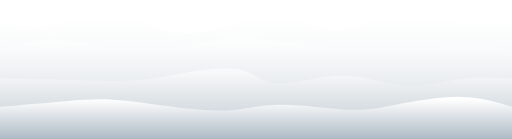
t = 0.00 s
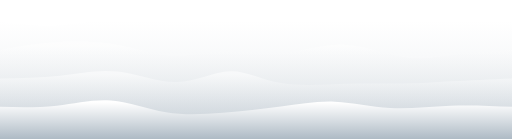
t = 0.75 s
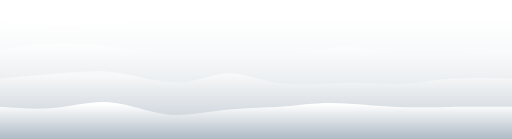
t = 1.25 s
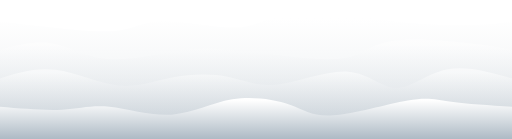
t = 2.00 s
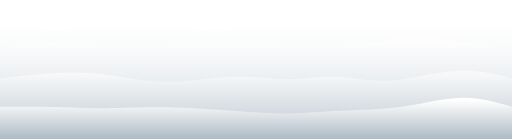
t = 2.75 s
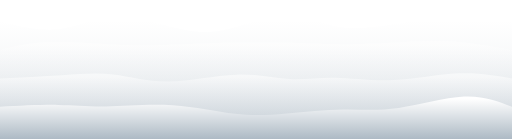
t = 3.25 s

The animated SVG that drew these frames (rendered in a browser with its animation timeline set to each time). Animation: 4 CSS @keyframes rules; one cycle of 4.00 s, repeats indefinitely.

<svg width="100%" height="100%" id="svg" viewBox="0 0 1440 390" xmlns="http://www.w3.org/2000/svg" class="transition duration-300 ease-in-out delay-150"><style>
          .path-0{
            animation:pathAnim-0 4s;
            animation-timing-function: linear;
            animation-iteration-count: infinite;
          }
          @keyframes pathAnim-0{
            0%{
              d: path("M 0,400 L 0,60 C 47.02513256875078,70.20258971513134 94.05026513750155,80.40517943026268 143,70 C 191.94973486249845,59.59482056973733 242.82407201874463,28.58187199408065 297,31 C 351.17592798125537,33.41812800591935 408.65344678752,69.26733259341472 461,84 C 513.34655321248,98.73266740658528 560.5621408311753,92.34879763226044 617,78 C 673.4378591688247,63.65120236773955 739.097989887779,41.33747687754347 795,47 C 850.902010112221,52.66252312245653 897.0458996177086,86.30129485756567 954,83 C 1010.9541003822914,79.69870514243433 1078.7184116413862,39.45734369219386 1138,33 C 1197.2815883586138,26.542656307806144 1248.0804538167467,53.8693303736589 1297,64 C 1345.9195461832533,74.1306696263411 1392.9597730916266,67.06533481317055 1440,60 L 1440,400 L 0,400 Z");
            }
            25%{
              d: path("M 0,400 L 0,60 C 57.156838081144414,66.23115057343692 114.31367616228883,72.46230114687384 175,71 C 235.68632383771117,69.53769885312616 299.90213343198917,60.38194598594154 344,57 C 388.09786656801083,53.61805401405846 412.0777901097545,56.00991490935997 452,50 C 491.9222098902455,43.99008509064003 547.7867061289926,29.578394376618576 617,33 C 686.2132938710074,36.421605623381424 768.7753853742754,57.67650758416574 819,56 C 869.2246146257246,54.32349241583426 887.1117523739056,29.71557528671846 936,31 C 984.8882476260944,32.28442471328154 1064.7776051301023,59.46119126896042 1126,61 C 1187.2223948698977,62.53880873103958 1229.777827105685,38.43965963743988 1279,34 C 1328.222172894315,29.56034036256012 1384.1110864471575,44.780170181280056 1440,60 L 1440,400 L 0,400 Z");
            }
            50%{
              d: path("M 0,400 L 0,60 C 49.19057836971267,65.82281415710939 98.38115673942534,71.64562831421878 158,78 C 217.61884326057466,84.35437168578122 287.66595141201134,91.2403009002343 334,85 C 380.33404858798866,78.7596990997657 402.9550376125293,59.393168084844 460,59 C 517.0449623874707,58.606831915156 608.5138981378716,77.1870267603897 661,77 C 713.4861018621284,76.8129732396103 726.9893698359847,57.85872487359725 782,46 C 837.0106301640153,34.14127512640275 933.5286225181896,29.37807374522135 985,33 C 1036.4713774818104,36.62192625477865 1042.8961400912567,48.62898014551733 1093,57 C 1143.1038599087433,65.37101985448267 1236.8868171167837,70.10600567270933 1302,70 C 1367.1131828832163,69.89399432729067 1403.5565914416081,64.94699716364534 1440,60 L 1440,400 L 0,400 Z");
            }
            75%{
              d: path("M 0,400 L 0,60 C 58.86945369342706,74.83403625601184 117.73890738685412,89.66807251202367 169,86 C 220.26109261314588,82.33192748797633 263.9138241460106,60.161746207917126 316,54 C 368.0861758539894,47.838253792082874 428.60579602910343,57.68494265630781 480,70 C 531.3942039708966,82.31505734369219 573.6629917375756,97.09848316685164 630,87 C 686.3370082624244,76.90151683314836 756.7422370205945,41.92112467628561 809,37 C 861.2577629794055,32.07887532371439 895.3680601800468,57.21701812800592 943,71 C 990.6319398199532,84.78298187199408 1051.7855222592182,87.21080281169073 1105,78 C 1158.2144777407818,68.78919718830927 1203.4898507830806,47.93977062523122 1258,43 C 1312.5101492169194,38.06022937476878 1376.2550746084598,49.03011468738439 1440,60 L 1440,400 L 0,400 Z");
            }
            100%{
              d: path("M 0,400 L 0,60 C 47.02513256875078,70.20258971513134 94.05026513750155,80.40517943026268 143,70 C 191.94973486249845,59.59482056973733 242.82407201874463,28.58187199408065 297,31 C 351.17592798125537,33.41812800591935 408.65344678752,69.26733259341472 461,84 C 513.34655321248,98.73266740658528 560.5621408311753,92.34879763226044 617,78 C 673.4378591688247,63.65120236773955 739.097989887779,41.33747687754347 795,47 C 850.902010112221,52.66252312245653 897.0458996177086,86.30129485756567 954,83 C 1010.9541003822914,79.69870514243433 1078.7184116413862,39.45734369219386 1138,33 C 1197.2815883586138,26.542656307806144 1248.0804538167467,53.8693303736589 1297,64 C 1345.9195461832533,74.1306696263411 1392.9597730916266,67.06533481317055 1440,60 L 1440,400 L 0,400 Z");
            }
          }</style><defs><linearGradient id="gradient" x1="50%" y1="100%" x2="50%" y2="0%"><stop offset="5%" stop-color="#abb8c3"></stop><stop offset="95%" stop-color="#ffffff"></stop></linearGradient></defs><path d="M 0,400 L 0,60 C 47.02513256875078,70.20258971513134 94.05026513750155,80.40517943026268 143,70 C 191.94973486249845,59.59482056973733 242.82407201874463,28.58187199408065 297,31 C 351.17592798125537,33.41812800591935 408.65344678752,69.26733259341472 461,84 C 513.34655321248,98.73266740658528 560.5621408311753,92.34879763226044 617,78 C 673.4378591688247,63.65120236773955 739.097989887779,41.33747687754347 795,47 C 850.902010112221,52.66252312245653 897.0458996177086,86.30129485756567 954,83 C 1010.9541003822914,79.69870514243433 1078.7184116413862,39.45734369219386 1138,33 C 1197.2815883586138,26.542656307806144 1248.0804538167467,53.8693303736589 1297,64 C 1345.9195461832533,74.1306696263411 1392.9597730916266,67.06533481317055 1440,60 L 1440,400 L 0,400 Z" stroke="none" stroke-width="0" fill="url(#gradient)" fill-opacity="0.265" class="transition-all duration-300 ease-in-out delay-150 path-0"></path><style>
          .path-1{
            animation:pathAnim-1 4s;
            animation-timing-function: linear;
            animation-iteration-count: infinite;
          }
          @keyframes pathAnim-1{
            0%{
              d: path("M 0,400 L 0,140 C 52.774645455666544,124.69729929707734 105.54929091133309,109.39459859415466 163,111 C 220.4507090886669,112.60540140584534 282.57748181033423,131.11890492045873 338,139 C 393.42251818966577,146.88109507954127 442.14078184733023,144.12978172401034 487,136 C 531.8592181526698,127.87021827598964 572.8593908003452,114.36196818349984 627,110 C 681.1406091996548,105.63803181650016 748.4216549512887,110.42234554199037 806,117 C 863.5783450487113,123.57765445800963 911.4539893944998,131.94864964853866 964,138 C 1016.5460106055002,144.05135035146134 1073.7623874707117,147.78305586385497 1130,144 C 1186.2376125292883,140.21694413614503 1241.4964607226536,128.91912689604143 1293,127 C 1344.5035392773464,125.08087310395857 1392.251769638673,132.54043655197927 1440,140 L 1440,400 L 0,400 Z");
            }
            25%{
              d: path("M 0,400 L 0,140 C 44.39003576273275,133.7801948452337 88.7800715254655,127.56038969046737 141,121 C 193.2199284745345,114.43961030953263 253.26974966087067,107.53863608336414 313,118 C 372.7302503391293,128.46136391663586 432.14092983105195,156.28506597607597 480,163 C 527.859070168948,169.71493402392403 564.1665310149217,155.32110001233198 618,154 C 671.8334689850783,152.67889998766802 743.1929461092615,164.43053397459613 804,156 C 864.8070538907385,147.56946602540387 915.0616845480329,118.9567640892835 973,121 C 1030.9383154519671,123.0432359107165 1096.5603156986067,155.74240966826983 1148,167 C 1199.4396843013933,178.25759033173017 1236.6970526575408,168.0735972376372 1283,160 C 1329.3029473424592,151.9264027623628 1384.6514736712297,145.96320138118142 1440,140 L 1440,400 L 0,400 Z");
            }
            50%{
              d: path("M 0,400 L 0,140 C 48.93367862868419,126.50501911456406 97.86735725736838,113.01003822912813 145,121 C 192.13264274263162,128.98996177087187 237.46424959921075,158.46486619805157 296,165 C 354.53575040078925,171.53513380194843 426.2756443457886,155.13049697866566 480,146 C 533.7243556542114,136.86950302133434 569.4331730176348,135.01314588728576 612,137 C 654.5668269823652,138.98685411271424 703.9916635836727,144.8169194721914 770,153 C 836.0083364163273,161.1830805278086 918.6001726476753,171.7191762239487 969,163 C 1019.3998273523247,154.2808237760513 1037.607645825626,126.30637563201381 1094,116 C 1150.392354174374,105.69362436798619 1244.969244049821,113.05532124799606 1309,120 C 1373.030755950179,126.94467875200394 1406.5153779750895,133.47233937600197 1440,140 L 1440,400 L 0,400 Z");
            }
            75%{
              d: path("M 0,400 L 0,140 C 38.83230977925761,130.8846960167715 77.66461955851523,121.76939203354299 138,119 C 198.33538044148477,116.23060796645701 280.1738315451967,119.80712788259957 342,121 C 403.8261684548033,122.19287211740043 445.640054260698,121.0020964360587 489,121 C 532.359945739302,120.9979035639413 577.2659514120113,122.18448637316561 635,122 C 692.7340485879887,121.81551362683439 763.2961400912567,120.25995807127883 819,120 C 874.7038599087433,119.74004192872117 915.5494882229623,120.77568134171908 962,119 C 1008.4505117770377,117.22431865828092 1060.5059070168948,112.63731656184487 1110,110 C 1159.4940929831052,107.36268343815513 1206.4268837094585,106.67505241090147 1261,112 C 1315.5731162905415,117.32494758909853 1377.7865581452706,128.66247379454927 1440,140 L 1440,400 L 0,400 Z");
            }
            100%{
              d: path("M 0,400 L 0,140 C 52.774645455666544,124.69729929707734 105.54929091133309,109.39459859415466 163,111 C 220.4507090886669,112.60540140584534 282.57748181033423,131.11890492045873 338,139 C 393.42251818966577,146.88109507954127 442.14078184733023,144.12978172401034 487,136 C 531.8592181526698,127.87021827598964 572.8593908003452,114.36196818349984 627,110 C 681.1406091996548,105.63803181650016 748.4216549512887,110.42234554199037 806,117 C 863.5783450487113,123.57765445800963 911.4539893944998,131.94864964853866 964,138 C 1016.5460106055002,144.05135035146134 1073.7623874707117,147.78305586385497 1130,144 C 1186.2376125292883,140.21694413614503 1241.4964607226536,128.91912689604143 1293,127 C 1344.5035392773464,125.08087310395857 1392.251769638673,132.54043655197927 1440,140 L 1440,400 L 0,400 Z");
            }
          }</style><defs><linearGradient id="gradient" x1="50%" y1="100%" x2="50%" y2="0%"><stop offset="5%" stop-color="#abb8c3"></stop><stop offset="95%" stop-color="#ffffff"></stop></linearGradient></defs><path d="M 0,400 L 0,140 C 52.774645455666544,124.69729929707734 105.54929091133309,109.39459859415466 163,111 C 220.4507090886669,112.60540140584534 282.57748181033423,131.11890492045873 338,139 C 393.42251818966577,146.88109507954127 442.14078184733023,144.12978172401034 487,136 C 531.8592181526698,127.87021827598964 572.8593908003452,114.36196818349984 627,110 C 681.1406091996548,105.63803181650016 748.4216549512887,110.42234554199037 806,117 C 863.5783450487113,123.57765445800963 911.4539893944998,131.94864964853866 964,138 C 1016.5460106055002,144.05135035146134 1073.7623874707117,147.78305586385497 1130,144 C 1186.2376125292883,140.21694413614503 1241.4964607226536,128.91912689604143 1293,127 C 1344.5035392773464,125.08087310395857 1392.251769638673,132.54043655197927 1440,140 L 1440,400 L 0,400 Z" stroke="none" stroke-width="0" fill="url(#gradient)" fill-opacity="0.4" class="transition-all duration-300 ease-in-out delay-150 path-1"></path><style>
          .path-2{
            animation:pathAnim-2 4s;
            animation-timing-function: linear;
            animation-iteration-count: infinite;
          }
          @keyframes pathAnim-2{
            0%{
              d: path("M 0,400 L 0,220 C 48.66415094339622,220.66035269453693 97.32830188679245,221.32070538907388 156,223 C 214.67169811320755,224.67929461092612 283.3509433962264,227.37753113824144 333,227 C 382.6490566037736,226.62246886175856 413.26792452830193,223.16917005796032 470,213 C 526.7320754716981,202.83082994203968 609.5773584905661,185.94578862991733 661,193 C 712.4226415094339,200.05421137008267 732.422641509434,231.04767542237022 779,234 C 825.577358490566,236.95232457762978 898.732075471698,211.8635096806018 964,212 C 1029.267924528302,212.1364903193982 1086.6490566037737,237.4982858552226 1138,242 C 1189.3509433962263,246.5017141447774 1234.6716981132076,230.14334689850782 1284,223 C 1333.3283018867924,215.85665310149218 1386.6641509433962,217.92832655074608 1440,220 L 1440,400 L 0,400 Z");
            }
            25%{
              d: path("M 0,400 L 0,220 C 60.381502034776176,218.94768775434704 120.76300406955235,217.89537550869406 174,209 C 227.23699593044765,200.10462449130594 273.3294857565668,183.36618571957084 330,192 C 386.6705142434332,200.63381428042916 453.9190529041806,234.63988161302254 507,236 C 560.0809470958194,237.36011838697746 598.994302626711,206.0742878283389 643,202 C 687.005697373289,197.9257121716611 736.1037365889753,221.06296707362188 795,233 C 853.8962634110247,244.93703292637812 922.5907510173881,245.6738438771735 983,243 C 1043.4092489826119,240.3261561228265 1095.5332593414726,234.24165741768408 1139,232 C 1182.4667406585274,229.75834258231592 1217.276211616722,231.35952645209025 1266,230 C 1314.723788383278,228.64047354790975 1377.3618941916388,224.3202367739549 1440,220 L 1440,400 L 0,400 Z");
            }
            50%{
              d: path("M 0,400 L 0,220 C 49.536317671722756,204.25995807127882 99.07263534344551,188.51991614255763 156,196 C 212.9273646565545,203.48008385744237 277.2457762979406,234.18029350104825 333,240 C 388.7542237020594,245.81970649895175 435.94425946479225,226.75890985324946 488,217 C 540.0557405352077,207.24109014675054 596.9771858428904,206.7840670859539 643,216 C 689.0228141571096,225.2159329140461 724.1469971636454,244.104821802935 782,237 C 839.8530028363546,229.895178197065 920.4348255025282,196.79664570230608 979,201 C 1037.5651744974718,205.20335429769392 1074.1137008262424,246.70859538784066 1115,247 C 1155.8862991737576,247.29140461215934 1201.1103711925023,206.36897274633122 1256,195 C 1310.8896288074977,183.63102725366878 1375.4448144037488,201.8155136268344 1440,220 L 1440,400 L 0,400 Z");
            }
            75%{
              d: path("M 0,400 L 0,220 C 64.49954371685781,216.05988407941794 128.99908743371563,212.11976815883585 180,207 C 231.00091256628437,201.88023184116415 268.50319398199537,195.5808114440745 314,203 C 359.49680601800463,210.4191885559255 412.9881366383031,231.55698606486618 474,234 C 535.0118633616969,236.44301393513382 603.5442594647922,220.19124429646075 666,215 C 728.4557405352078,209.80875570353925 784.8348255025281,215.67803674929092 826,218 C 867.1651744974719,220.32196325070908 893.1164385250955,219.09660870637558 934,220 C 974.8835614749045,220.90339129362442 1030.6994203970899,223.93552842520657 1095,219 C 1159.3005796029101,214.06447157479343 1232.0858798865456,201.16127759279811 1291,200 C 1349.9141201134544,198.83872240720189 1394.9570600567272,209.41936120360094 1440,220 L 1440,400 L 0,400 Z");
            }
            100%{
              d: path("M 0,400 L 0,220 C 48.66415094339622,220.66035269453693 97.32830188679245,221.32070538907388 156,223 C 214.67169811320755,224.67929461092612 283.3509433962264,227.37753113824144 333,227 C 382.6490566037736,226.62246886175856 413.26792452830193,223.16917005796032 470,213 C 526.7320754716981,202.83082994203968 609.5773584905661,185.94578862991733 661,193 C 712.4226415094339,200.05421137008267 732.422641509434,231.04767542237022 779,234 C 825.577358490566,236.95232457762978 898.732075471698,211.8635096806018 964,212 C 1029.267924528302,212.1364903193982 1086.6490566037737,237.4982858552226 1138,242 C 1189.3509433962263,246.5017141447774 1234.6716981132076,230.14334689850782 1284,223 C 1333.3283018867924,215.85665310149218 1386.6641509433962,217.92832655074608 1440,220 L 1440,400 L 0,400 Z");
            }
          }</style><defs><linearGradient id="gradient" x1="50%" y1="100%" x2="50%" y2="0%"><stop offset="5%" stop-color="#abb8c3"></stop><stop offset="95%" stop-color="#ffffff"></stop></linearGradient></defs><path d="M 0,400 L 0,220 C 48.66415094339622,220.66035269453693 97.32830188679245,221.32070538907388 156,223 C 214.67169811320755,224.67929461092612 283.3509433962264,227.37753113824144 333,227 C 382.6490566037736,226.62246886175856 413.26792452830193,223.16917005796032 470,213 C 526.7320754716981,202.83082994203968 609.5773584905661,185.94578862991733 661,193 C 712.4226415094339,200.05421137008267 732.422641509434,231.04767542237022 779,234 C 825.577358490566,236.95232457762978 898.732075471698,211.8635096806018 964,212 C 1029.267924528302,212.1364903193982 1086.6490566037737,237.4982858552226 1138,242 C 1189.3509433962263,246.5017141447774 1234.6716981132076,230.14334689850782 1284,223 C 1333.3283018867924,215.85665310149218 1386.6641509433962,217.92832655074608 1440,220 L 1440,400 L 0,400 Z" stroke="none" stroke-width="0" fill="url(#gradient)" fill-opacity="0.53" class="transition-all duration-300 ease-in-out delay-150 path-2"></path><style>
          .path-3{
            animation:pathAnim-3 4s;
            animation-timing-function: linear;
            animation-iteration-count: infinite;
          }
          @keyframes pathAnim-3{
            0%{
              d: path("M 0,400 L 0,300 C 67.06306572943643,294.09515353311133 134.12613145887286,288.1903070662227 186,284 C 237.87386854112714,279.8096929337773 274.55853989394495,277.33392526822047 319,280 C 363.44146010605505,282.66607473177953 415.63970896534727,290.4739918608953 471,298 C 526.3602910346527,305.5260081391047 584.8826242446663,312.7701072881983 636,310 C 687.1173757553337,307.2298927118017 730.8297940559872,294.44557898631155 790,294 C 849.1702059440128,293.55442101368845 923.7981995313851,305.44757676655564 977,308 C 1030.201800468615,310.55242323344436 1061.9774078184732,303.7641139474657 1114,294 C 1166.0225921815268,284.2358860525343 1238.292169194722,271.4959674435812 1296,272 C 1353.707830805278,272.5040325564188 1396.853915402639,286.2520162782094 1440,300 L 1440,400 L 0,400 Z");
            }
            25%{
              d: path("M 0,400 L 0,300 C 49.52418300653595,303.6090763349365 99.0483660130719,307.21815266987295 151,301 C 202.9516339869281,294.78184733012705 257.33071895424837,278.7364656554446 310,283 C 362.66928104575163,287.2635343445554 413.6287581699346,311.83598470834875 465,321 C 516.3712418300654,330.16401529165125 568.154248366013,323.9195955111604 624,319 C 679.845751633987,314.0804044888396 739.7542483660133,310.4856332470095 790,301 C 840.2457516339867,291.5143667529905 880.8287581699344,276.1378715008016 930,278 C 979.1712418300656,279.8621284991984 1036.9307189542485,298.9628807497841 1092,306 C 1147.0692810457515,313.0371192502159 1199.4483660130718,308.0106055000617 1257,305 C 1314.5516339869282,301.9893944999383 1377.275816993464,300.99469724996914 1440,300 L 1440,400 L 0,400 Z");
            }
            50%{
              d: path("M 0,400 L 0,300 C 63.14065852756197,305.3129609076335 126.28131705512394,310.62592181526696 175,308 C 223.71868294487606,305.37407818473304 258.01539030706624,294.80927364656554 308,300 C 357.98460969293376,305.19072635343446 423.6571217166112,326.13698359847086 483,322 C 542.3428782833888,317.86301640152914 595.356122826489,288.6427919595511 653,279 C 710.643877173511,269.3572080404489 772.9183869774325,279.2918485633247 815,294 C 857.0816130225675,308.7081514366753 878.9703292637809,328.18981378715006 937,324 C 995.0296707362191,319.81018621284994 1089.2002959674437,291.948896288075 1147,282 C 1204.7997040325563,272.051103711925 1226.2284868664447,280.01460106055 1269,286 C 1311.7715131335553,291.98539893945 1375.8857565667777,295.99269946972504 1440,300 L 1440,400 L 0,400 Z");
            }
            75%{
              d: path("M 0,400 L 0,300 C 54.79131828832162,297.85275619681835 109.58263657664324,295.7055123936367 155,298 C 200.41736342335676,300.2944876063633 236.46077198174868,307.03070662227157 292,305 C 347.5392280182513,302.96929337772843 422.57427549636213,292.1716611172771 490,295 C 557.4257245036379,297.8283388827229 617.2421260328031,314.28264890862005 669,323 C 720.7578739671969,331.71735109137995 764.4572203724258,332.69774324824266 812,327 C 859.5427796275742,321.30225675175734 910.9289924774941,308.92637809840926 962,307 C 1013.0710075225059,305.07362190159074 1063.8268097175978,313.5967443581206 1124,306 C 1184.1731902824022,298.4032556418794 1253.763768652115,274.6866444691084 1308,271 C 1362.236231347885,267.3133555308916 1401.1181156739426,283.6566777654458 1440,300 L 1440,400 L 0,400 Z");
            }
            100%{
              d: path("M 0,400 L 0,300 C 67.06306572943643,294.09515353311133 134.12613145887286,288.1903070662227 186,284 C 237.87386854112714,279.8096929337773 274.55853989394495,277.33392526822047 319,280 C 363.44146010605505,282.66607473177953 415.63970896534727,290.4739918608953 471,298 C 526.3602910346527,305.5260081391047 584.8826242446663,312.7701072881983 636,310 C 687.1173757553337,307.2298927118017 730.8297940559872,294.44557898631155 790,294 C 849.1702059440128,293.55442101368845 923.7981995313851,305.44757676655564 977,308 C 1030.201800468615,310.55242323344436 1061.9774078184732,303.7641139474657 1114,294 C 1166.0225921815268,284.2358860525343 1238.292169194722,271.4959674435812 1296,272 C 1353.707830805278,272.5040325564188 1396.853915402639,286.2520162782094 1440,300 L 1440,400 L 0,400 Z");
            }
          }</style><defs><linearGradient id="gradient" x1="50%" y1="100%" x2="50%" y2="0%"><stop offset="5%" stop-color="#abb8c3"></stop><stop offset="95%" stop-color="#ffffff"></stop></linearGradient></defs><path d="M 0,400 L 0,300 C 67.06306572943643,294.09515353311133 134.12613145887286,288.1903070662227 186,284 C 237.87386854112714,279.8096929337773 274.55853989394495,277.33392526822047 319,280 C 363.44146010605505,282.66607473177953 415.63970896534727,290.4739918608953 471,298 C 526.3602910346527,305.5260081391047 584.8826242446663,312.7701072881983 636,310 C 687.1173757553337,307.2298927118017 730.8297940559872,294.44557898631155 790,294 C 849.1702059440128,293.55442101368845 923.7981995313851,305.44757676655564 977,308 C 1030.201800468615,310.55242323344436 1061.9774078184732,303.7641139474657 1114,294 C 1166.0225921815268,284.2358860525343 1238.292169194722,271.4959674435812 1296,272 C 1353.707830805278,272.5040325564188 1396.853915402639,286.2520162782094 1440,300 L 1440,400 L 0,400 Z" stroke="none" stroke-width="0" fill="url(#gradient)" fill-opacity="1" class="transition-all duration-300 ease-in-out delay-150 path-3"></path></svg>
